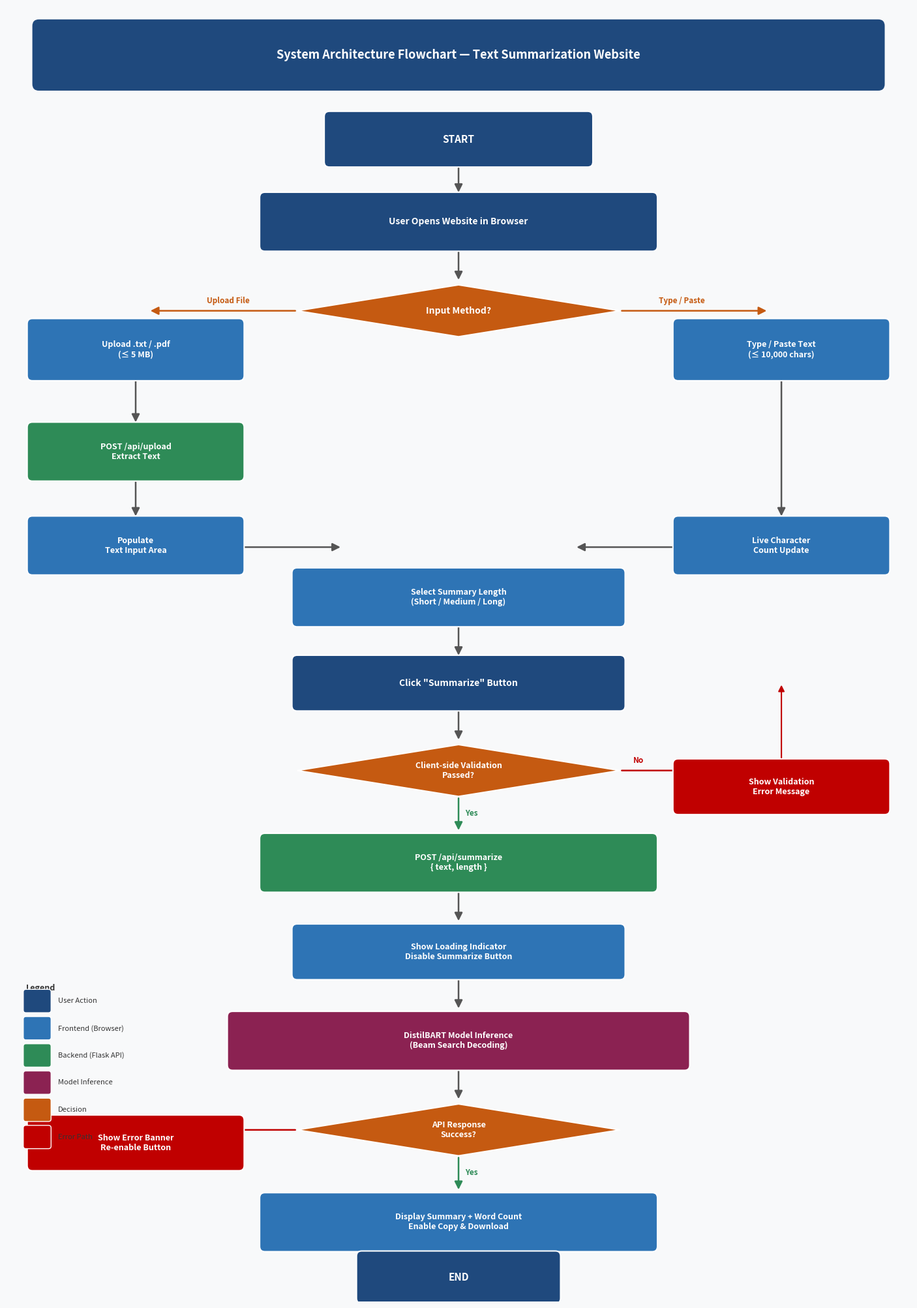

Python code for this plot:
"""
Generates a system architecture flowchart for the Text Summarization project.
Run: python generate_flowchart.py
Output: plots/system_architecture_flowchart.png
"""

import os
import matplotlib
matplotlib.use("Agg")
import matplotlib.pyplot as plt
import matplotlib.patches as mpatches
from matplotlib.patches import FancyBboxPatch, FancyArrowPatch

os.makedirs("plots", exist_ok=True)

fig, ax = plt.subplots(figsize=(14, 20))
ax.set_xlim(0, 14)
ax.set_ylim(0, 20)
ax.axis("off")
fig.patch.set_facecolor("#F8F9FA")

# ── Color palette ─────────────────────────────────────────────────────────────
C_USER      = "#1F497D"   # dark blue  — user actions
C_FRONTEND  = "#2E74B5"   # blue       — frontend
C_BACKEND   = "#2E8B57"   # green      — backend / Flask
C_MODEL     = "#8B2252"   # purple     — model / inference
C_DECISION  = "#C55A11"   # orange     — decision
C_IO        = "#4472C4"   # mid blue   — I/O
C_WHITE     = "#FFFFFF"
C_ARROW     = "#555555"
C_TITLE_BG  = "#1F497D"


def draw_box(ax, x, y, w, h, label, sublabel=None, color="#2E74B5",
             shape="rect", fontsize=10):
    """Draw a rounded rectangle with label."""
    if shape == "diamond":
        # Diamond for decisions
        dx, dy = w / 2, h / 2
        diamond = plt.Polygon(
            [[x, y + dy], [x + dx, y + 2*dy],
             [x + w, y + dy], [x + dx, y]],
            closed=True, facecolor=color, edgecolor="white",
            linewidth=1.5, zorder=3
        )
        ax.add_patch(diamond)
        ax.text(x + w/2, y + dy, label, ha="center", va="center",
                fontsize=fontsize, fontweight="bold", color=C_WHITE,
                zorder=4, wrap=True)
    else:
        box = FancyBboxPatch(
            (x, y), w, h,
            boxstyle="round,pad=0.08",
            facecolor=color, edgecolor="white",
            linewidth=1.5, zorder=3
        )
        ax.add_patch(box)
        if sublabel:
            ax.text(x + w/2, y + h*0.62, label, ha="center", va="center",
                    fontsize=fontsize, fontweight="bold", color=C_WHITE, zorder=4)
            ax.text(x + w/2, y + h*0.28, sublabel, ha="center", va="center",
                    fontsize=fontsize - 1.5, color="#D0E8FF", zorder=4,
                    style="italic")
        else:
            ax.text(x + w/2, y + h/2, label, ha="center", va="center",
                    fontsize=fontsize, fontweight="bold", color=C_WHITE,
                    zorder=4, multialignment="center")


def arrow(ax, x1, y1, x2, y2, label="", color=C_ARROW):
    ax.annotate("", xy=(x2, y2), xytext=(x1, y1),
                arrowprops=dict(arrowstyle="-|>", color=color,
                                lw=1.8, mutation_scale=18),
                zorder=2)
    if label:
        mx, my = (x1+x2)/2, (y1+y2)/2
        ax.text(mx + 0.15, my, label, fontsize=8, color=color,
                style="italic", zorder=5)


def side_arrow(ax, x1, y1, x2, y2, label="", color=C_ARROW):
    ax.annotate("", xy=(x2, y2), xytext=(x1, y1),
                arrowprops=dict(arrowstyle="-|>", color=color,
                                lw=1.5, connectionstyle="arc3,rad=0.0",
                                mutation_scale=15),
                zorder=2)
    if label:
        mx, my = (x1+x2)/2, (y1+y2)/2
        ax.text(mx + 0.1, my, label, fontsize=7.5, color=color,
                style="italic", zorder=5)


# ── Title ─────────────────────────────────────────────────────────────────────
title_box = FancyBboxPatch((0.5, 18.8), 13, 0.9,
                            boxstyle="round,pad=0.1",
                            facecolor=C_TITLE_BG, edgecolor="none", zorder=3)
ax.add_patch(title_box)
ax.text(7, 19.25, "System Architecture Flowchart — Text Summarization Website",
        ha="center", va="center", fontsize=13, fontweight="bold",
        color=C_WHITE, zorder=4)

# ── START ─────────────────────────────────────────────────────────────────────
draw_box(ax, 5.0, 17.6, 4.0, 0.7, "START", color="#1F497D", fontsize=11)
arrow(ax, 7.0, 17.6, 7.0, 17.1)

# ── User opens website ────────────────────────────────────────────────────────
draw_box(ax, 4.0, 16.3, 6.0, 0.75,
         "User Opens Website in Browser", color=C_USER, fontsize=10)
arrow(ax, 7.0, 16.3, 7.0, 15.75)

# ── Input method decision ─────────────────────────────────────────────────────
draw_box(ax, 4.5, 14.9, 5.0, 0.8,
         "Input Method?", color=C_DECISION, shape="diamond", fontsize=10)

# Left branch: File Upload
arrow(ax, 4.5, 15.3, 2.2, 15.3, color=C_DECISION)
ax.text(3.1, 15.42, "Upload File", fontsize=8.5, color=C_DECISION,
        fontweight="bold")
draw_box(ax, 0.4, 14.3, 3.2, 0.8,
         "Upload .txt / .pdf\n(≤ 5 MB)", color=C_FRONTEND, fontsize=9)
arrow(ax, 2.0, 14.3, 2.0, 13.55)
draw_box(ax, 0.4, 12.75, 3.2, 0.75,
         "POST /api/upload\nExtract Text", color=C_BACKEND, fontsize=9)
arrow(ax, 2.0, 12.75, 2.0, 12.1)
draw_box(ax, 0.4, 11.3, 3.2, 0.75,
         "Populate\nText Input Area", color=C_FRONTEND, fontsize=9)
arrow(ax, 3.6, 11.65, 5.2, 11.65, color=C_ARROW)

# Right branch: Direct text
arrow(ax, 9.5, 15.3, 11.8, 15.3, color=C_DECISION)
ax.text(10.1, 15.42, "Type / Paste", fontsize=8.5, color=C_DECISION,
        fontweight="bold")
draw_box(ax, 10.4, 14.3, 3.2, 0.8,
         "Type / Paste Text\n(≤ 10,000 chars)", color=C_FRONTEND, fontsize=9)
arrow(ax, 12.0, 14.3, 12.0, 12.1)
draw_box(ax, 10.4, 11.3, 3.2, 0.75,
         "Live Character\nCount Update", color=C_FRONTEND, fontsize=9)
arrow(ax, 10.4, 11.65, 8.8, 11.65, color=C_ARROW)

# ── Select summary length ─────────────────────────────────────────────────────
draw_box(ax, 4.5, 10.5, 5.0, 0.75,
         "Select Summary Length\n(Short / Medium / Long)", color=C_FRONTEND, fontsize=9)
arrow(ax, 7.0, 10.5, 7.0, 9.95)

# ── Click Summarize ───────────────────────────────────────────────────────────
draw_box(ax, 4.5, 9.2, 5.0, 0.7,
         'Click "Summarize" Button', color=C_USER, fontsize=10)
arrow(ax, 7.0, 9.2, 7.0, 8.65)

# ── Client-side validation ────────────────────────────────────────────────────
draw_box(ax, 4.5, 7.8, 5.0, 0.8,
         "Client-side Validation\nPassed?", color=C_DECISION,
         shape="diamond", fontsize=9)

# Validation fail → show error
arrow(ax, 9.5, 8.2, 11.5, 8.2, color="#C00000")
ax.text(9.7, 8.32, "No", fontsize=8.5, color="#C00000", fontweight="bold")
draw_box(ax, 10.4, 7.6, 3.2, 0.7,
         "Show Validation\nError Message", color="#C00000", fontsize=9)
# Loop back arrow
ax.annotate("", xy=(12.0, 9.55), xytext=(12.0, 7.6),
            arrowprops=dict(arrowstyle="-|>", color="#C00000",
                            lw=1.5, mutation_scale=14,
                            connectionstyle="arc3,rad=0.0"), zorder=2)

# Validation pass
arrow(ax, 7.0, 7.8, 7.0, 7.25, color="#2E8B57")
ax.text(7.1, 7.5, "Yes", fontsize=8.5, color="#2E8B57", fontweight="bold")

# ── POST /api/summarize ───────────────────────────────────────────────────────
draw_box(ax, 4.0, 6.4, 6.0, 0.75,
         "POST /api/summarize\n{ text, length }",
         color=C_BACKEND, fontsize=9)
arrow(ax, 7.0, 6.4, 7.0, 5.85)

# ── Show loading indicator ────────────────────────────────────────────────────
draw_box(ax, 4.5, 5.05, 5.0, 0.7,
         "Show Loading Indicator\nDisable Summarize Button",
         color=C_FRONTEND, fontsize=9)
arrow(ax, 7.0, 5.05, 7.0, 4.5)

# ── Model inference ───────────────────────────────────────────────────────────
draw_box(ax, 3.5, 3.65, 7.0, 0.75,
         "DistilBART Model Inference\n(Beam Search Decoding)",
         color=C_MODEL, fontsize=9)
arrow(ax, 7.0, 3.65, 7.0, 3.1)

# ── API response decision ─────────────────────────────────────────────────────
draw_box(ax, 4.5, 2.25, 5.0, 0.8,
         "API Response\nSuccess?", color=C_DECISION,
         shape="diamond", fontsize=9)

# Error path
arrow(ax, 4.5, 2.65, 2.5, 2.65, color="#C00000")
ax.text(3.0, 2.77, "Error", fontsize=8.5, color="#C00000", fontweight="bold")
draw_box(ax, 0.4, 2.1, 3.2, 0.7,
         "Show Error Banner\nRe-enable Button",
         color="#C00000", fontsize=9)

# Success path
arrow(ax, 7.0, 2.25, 7.0, 1.7, color="#2E8B57")
ax.text(7.1, 1.95, "Yes", fontsize=8.5, color="#2E8B57", fontweight="bold")

# ── Display summary ───────────────────────────────────────────────────────────
draw_box(ax, 4.0, 0.85, 6.0, 0.75,
         "Display Summary + Word Count\nEnable Copy & Download",
         color=C_FRONTEND, fontsize=9)

# ── END ───────────────────────────────────────────────────────────────────────
draw_box(ax, 5.5, 0.05, 3.0, 0.65, "END", color="#1F497D", fontsize=11)
arrow(ax, 7.0, 0.85, 7.0, 0.7)

# ── Legend ────────────────────────────────────────────────────────────────────
legend_items = [
    (C_USER,     "User Action"),
    (C_FRONTEND, "Frontend (Browser)"),
    (C_BACKEND,  "Backend (Flask API)"),
    (C_MODEL,    "Model Inference"),
    (C_DECISION, "Decision"),
    ("#C00000",  "Error Path"),
]
lx, ly = 0.3, 4.5
ax.text(lx, ly + 0.3, "Legend", fontsize=9, fontweight="bold", color="#333")
for i, (color, label) in enumerate(legend_items):
    patch = FancyBboxPatch((lx, ly - i*0.42), 0.35, 0.28,
                            boxstyle="round,pad=0.04",
                            facecolor=color, edgecolor="white",
                            linewidth=1, zorder=3)
    ax.add_patch(patch)
    ax.text(lx + 0.5, ly - i*0.42 + 0.14, label,
            fontsize=8, va="center", color="#333")

plt.tight_layout(pad=0.5)
out = os.path.join("plots", "system_architecture_flowchart.png")
fig.savefig(out, dpi=180, bbox_inches="tight", facecolor=fig.get_facecolor())
plt.close(fig)
print(f"✓ Flowchart saved: {os.path.abspath(out)}")
